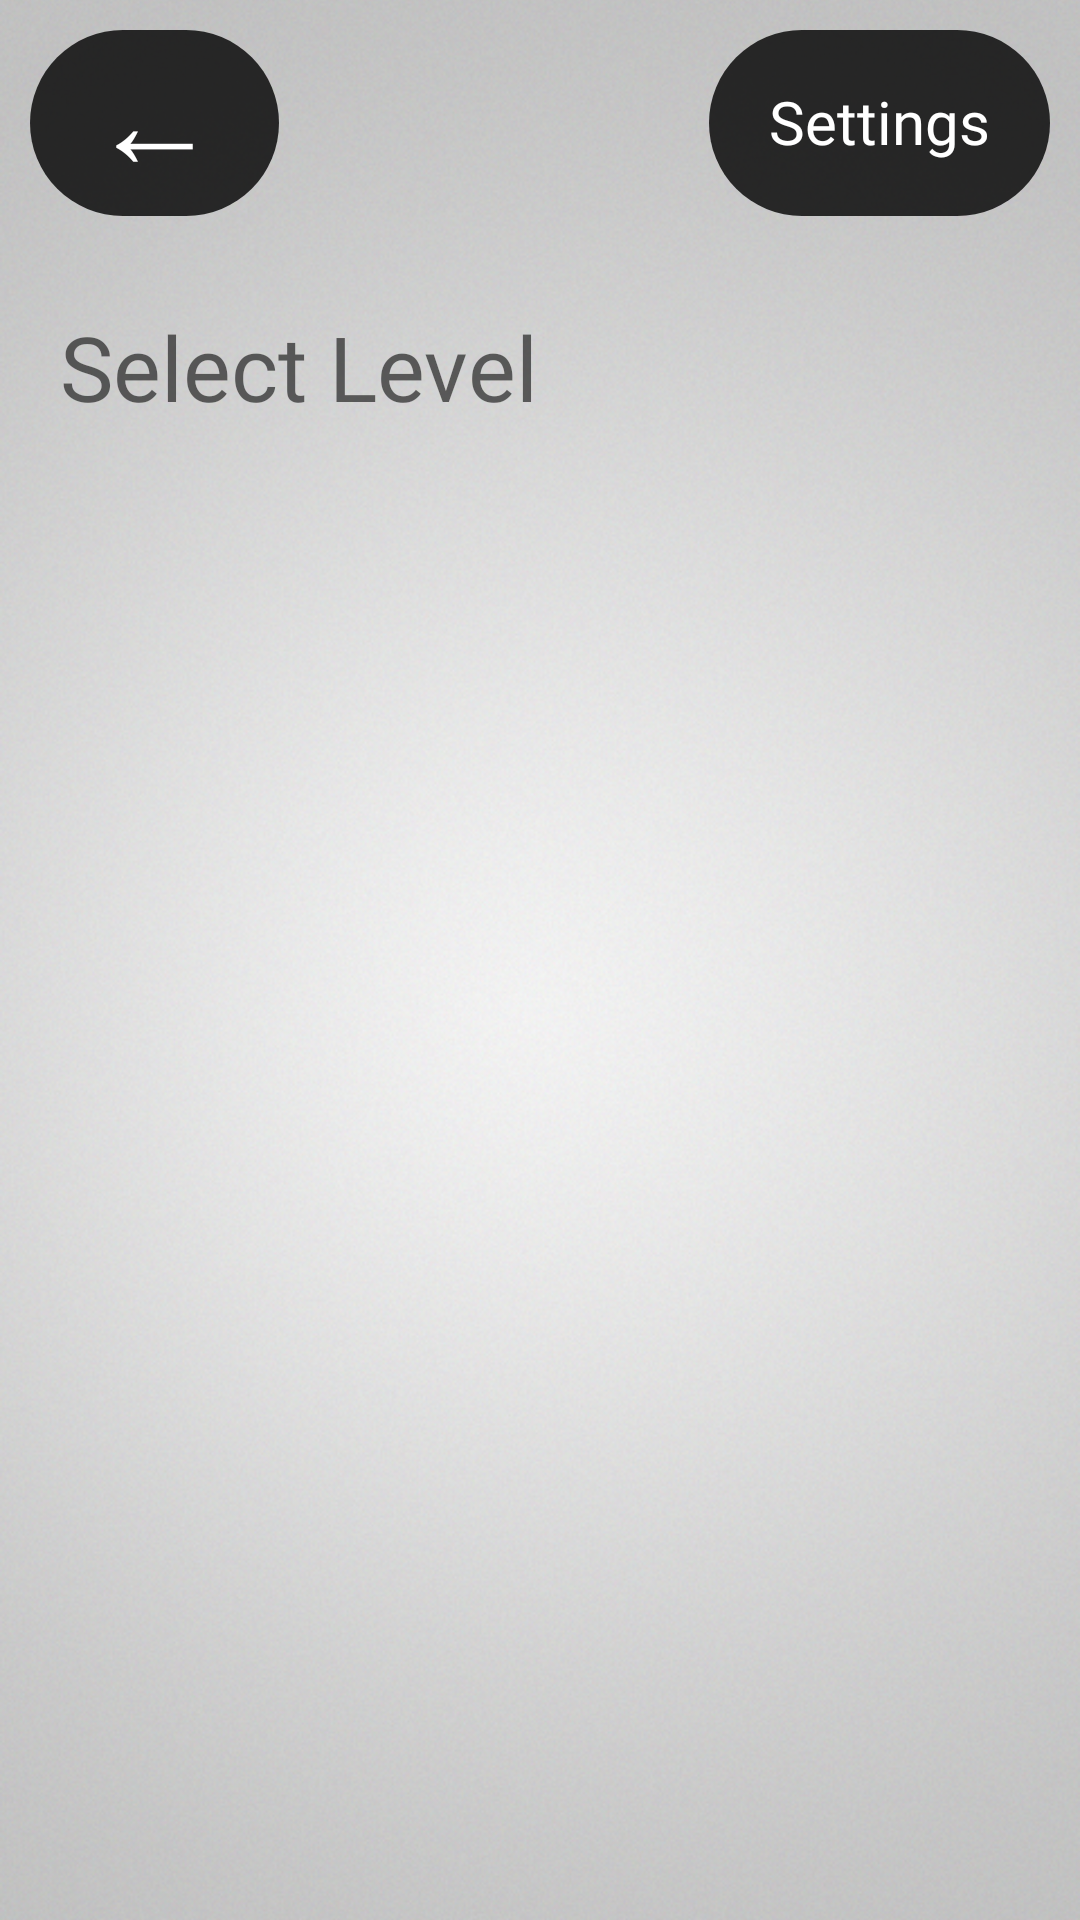

The Android layout XML behind this screen, and the referenced resources:
<!-- AndroidManifest.xml: application theme Theme.AppCompat.NoActionBar -->
<!-- res/layout/menu.xml -->
<?xml version="1.0" encoding="utf-8"?>
<androidx.constraintlayout.widget.ConstraintLayout xmlns:android="http://schemas.android.com/apk/res/android"
    xmlns:app="http://schemas.android.com/apk/res-auto"
    xmlns:tools="http://schemas.android.com/tools"
    android:layout_width="match_parent"
    android:layout_height="match_parent"
    android:orientation="vertical">

    <ImageView
        android:id="@+id/menuBackground"
        android:layout_width="match_parent"
        android:layout_height="match_parent"
        android:scaleType="centerCrop"
        app:srcCompat="@drawable/greet_background"
        tools:layout_editor_absoluteX="1dp"
        tools:layout_editor_absoluteY="1dp" />

    <LinearLayout
        android:id="@+id/container1"
        android:layout_width="match_parent"
        android:layout_height="match_parent"
        android:gravity="top|left"
        android:orientation="vertical"
        tools:layout_editor_absoluteX="64dp"
        tools:layout_editor_absoluteY="309dp">

        <LinearLayout
            android:id="@+id/container2"
            android:layout_width="match_parent"
            android:layout_height="82dp"
            android:orientation="horizontal"
            android:padding="10dp">

            <TextView
                android:id="@+id/btn_back"
                android:layout_width="wrap_content"
                android:layout_height="match_parent"
                android:background="@drawable/button_black95_press_black50"
                android:fontFamily="@font/alegreya_sans_light"
                android:paddingLeft="20dp"
                android:paddingRight="20dp"
                android:text="←"
                android:textColor="@color/white"
                android:textSize="43sp" />

            <TextView
                android:id="@+id/textView6"
                android:layout_width="wrap_content"
                android:layout_height="wrap_content"
                android:layout_weight="1"
                android:text="" />

            <TextView
                android:id="@+id/btn_settings"
                android:layout_width="wrap_content"
                android:layout_height="match_parent"
                android:background="@drawable/button_black95_press_black50"
                android:fontFamily="@font/assistant_extralight"
                android:paddingLeft="20dp"
                android:paddingTop="17dp"
                android:paddingRight="20dp"
                android:text="Settings"
                android:textColor="@color/white"
                android:textSize="20sp" />
        </LinearLayout>

        <LinearLayout
            android:id="@+id/container3"
            android:layout_width="match_parent"
            android:layout_height="match_parent"
            android:orientation="vertical"
            android:padding="20dp">

            <LinearLayout
                android:id="@+id/container4"
                android:layout_width="match_parent"
                android:layout_height="wrap_content"
                android:orientation="horizontal">

                <TextView
                    android:id="@+id/textView2"
                    android:layout_width="wrap_content"
                    android:layout_height="wrap_content"
                    android:layout_weight="1"
                    android:fontFamily="@font/assistant_extralight"
                    android:text="Select Level"
                    android:textColor="@color/black95"
                    android:textSize="30sp" />

            </LinearLayout>

            <androidx.viewpager2.widget.ViewPager2
                android:layout_width="300dp"
                android:layout_height="450dp"
                android:layout_marginTop="10dp"
                android:layout_gravity="center"
                android:id="@+id/pager">
            </androidx.viewpager2.widget.ViewPager2>

                <LinearLayout
                    android:layout_width="match_parent"
                    android:layout_height="wrap_content"
                    android:gravity="center_horizontal|center_vertical"
                    android:orientation="horizontal"
                    android:id="@+id/dots_container">

                </LinearLayout>


        </LinearLayout>
    </LinearLayout>
</androidx.constraintlayout.widget.ConstraintLayout>
<!-- resources referenced by this layout -->
<resources>
  <color name="black95">#95000000</color>
  <color name="white">#FFFFFFFF</color>
  <!-- drawable button_black95_press_black50 (drawable-v24) -->
  <?xml version="1.0" encoding="utf-8"?>
  <selector xmlns:android="http://schemas.android.com/apk/res/android">
      <item android:state_pressed="false" android:drawable="@drawable/style_btn_black80" />
      <item android:state_pressed="true" android:drawable="@drawable/style_btn_black50" />
  </selector>
  <!-- drawable greet_background: jpg bitmap (drawable, 359909 bytes) -->
  <!-- drawable style_btn_black80 (drawable-v24) -->
  <?xml version="1.0" encoding="utf-8"?>
  <shape xmlns:android="http://schemas.android.com/apk/res/android">
     <solid android:color="@color/black80" />
      <corners android:radius="180dp" />
  </shape>
  <!-- drawable style_btn_black50 (drawable-v24) -->
  <?xml version="1.0" encoding="utf-8"?>
  <shape xmlns:android="http://schemas.android.com/apk/res/android">
      <solid android:color="@color/black50" />
      <corners android:radius="180dp" />
  </shape>
  <color name="black80">#CD000000</color>
  <color name="black50">#50000000</color>
</resources>
